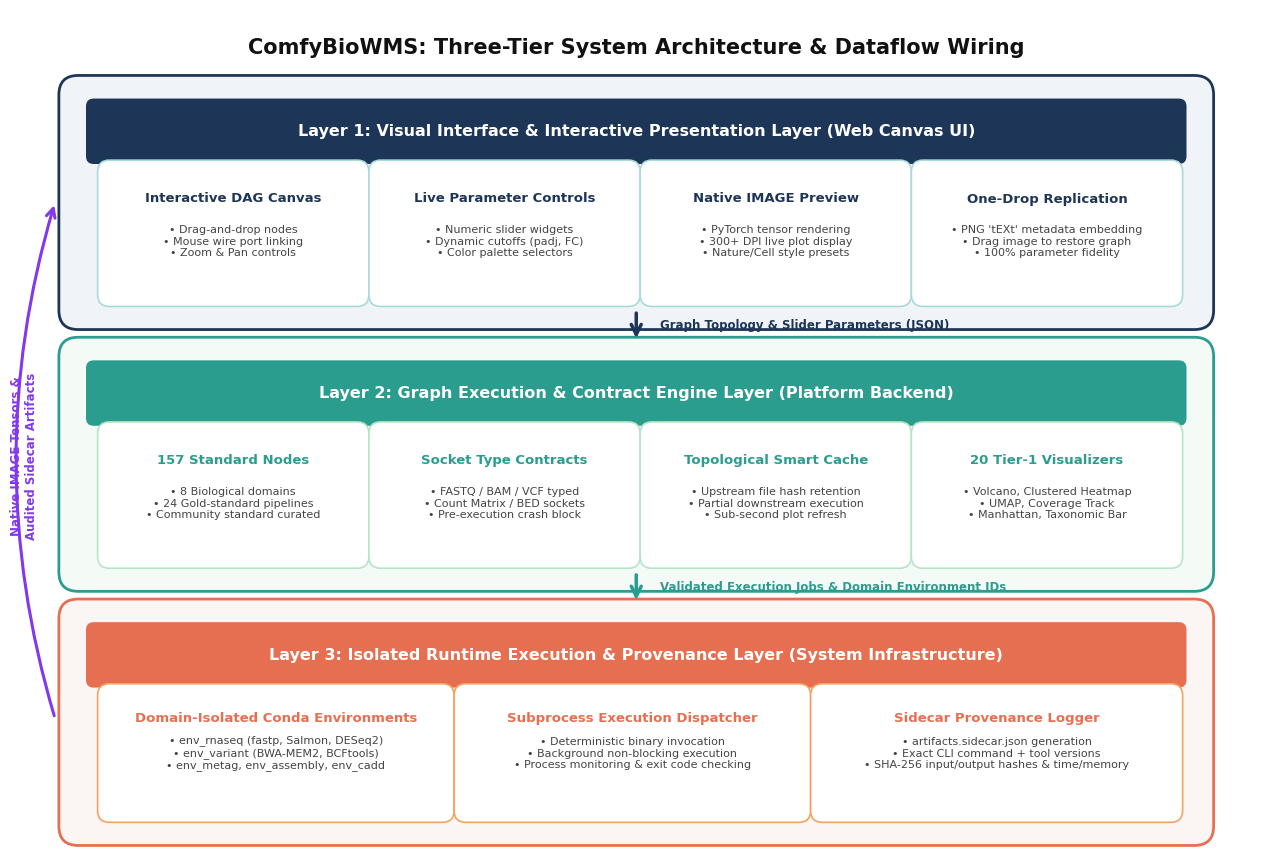

Python code for this plot: (Note: this script raises an exception after producing the figure.)
"""
Script to generate Figure 1: 3-Tier System Architecture & End-to-End Execution Dataflow of ComfyBioWMS.
Saves to paper_platform/figures/figure_1_system_architecture.png at 300 DPI.
"""

import matplotlib.pyplot as plt
import matplotlib.patches as patches

# Publication aesthetics
plt.rcParams["font.sans-serif"] = ["DejaVu Sans", "Arial", "Helvetica"]
plt.rcParams["axes.edgecolor"] = "#333333"
plt.rcParams["axes.linewidth"] = 0.8

fig = plt.figure(figsize=(16, 11), dpi=300)
ax = fig.add_subplot(1, 1, 1)
ax.set_xlim(0, 16)
ax.set_ylim(0, 11)
ax.axis("off")

# Title
ax.text(8.0, 10.5, "ComfyBioWMS: Three-Tier System Architecture & Dataflow Wiring", 
        ha="center", va="center", fontsize=15, fontweight="bold", color="#111111")

# =========================================================================
# LAYER 1: Visual Interface & Interaction Layer (Canvas)
# =========================================================================
l1_box = patches.FancyBboxPatch((0.8, 7.1), 14.4, 2.8, boxstyle="round,pad=0.25", 
                                fc="#f0f4f8", ec="#1d3557", lw=2.0)
ax.add_patch(l1_box)

# Header
h1_box = patches.FancyBboxPatch((1.0, 9.1), 14.0, 0.65, boxstyle="round,pad=0.1", fc="#1d3557", ec="none")
ax.add_patch(h1_box)
ax.text(8.0, 9.42, "Layer 1: Visual Interface & Interactive Presentation Layer (Web Canvas UI)", 
        ha="center", va="center", color="white", fontsize=11.5, fontweight="bold")

# Sub-components of Layer 1
c1_1 = patches.FancyBboxPatch((1.2, 7.3), 3.2, 1.6, boxstyle="round,pad=0.15", fc="white", ec="#a8dadc", lw=1.2)
c1_2 = patches.FancyBboxPatch((4.7, 7.3), 3.2, 1.6, boxstyle="round,pad=0.15", fc="white", ec="#a8dadc", lw=1.2)
c1_3 = patches.FancyBboxPatch((8.2, 7.3), 3.2, 1.6, boxstyle="round,pad=0.15", fc="white", ec="#a8dadc", lw=1.2)
c1_4 = patches.FancyBboxPatch((11.7, 7.3), 3.2, 1.6, boxstyle="round,pad=0.15", fc="white", ec="#a8dadc", lw=1.2)
ax.add_patch(c1_1)
ax.add_patch(c1_2)
ax.add_patch(c1_3)
ax.add_patch(c1_4)

ax.text(2.8, 8.5, "Interactive DAG Canvas", ha="center", fontsize=9.5, fontweight="bold", color="#1d3557")
ax.text(2.8, 7.8, "• Drag-and-drop nodes\n• Mouse wire port linking\n• Zoom & Pan controls", ha="center", fontsize=8.0, color="#444444")

ax.text(6.3, 8.5, "Live Parameter Controls", ha="center", fontsize=9.5, fontweight="bold", color="#1d3557")
ax.text(6.3, 7.8, "• Numeric slider widgets\n• Dynamic cutoffs (padj, FC)\n• Color palette selectors", ha="center", fontsize=8.0, color="#444444")

ax.text(9.8, 8.5, "Native IMAGE Preview", ha="center", fontsize=9.5, fontweight="bold", color="#1d3557")
ax.text(9.8, 7.8, "• PyTorch tensor rendering\n• 300+ DPI live plot display\n• Nature/Cell style presets", ha="center", fontsize=8.0, color="#444444")

ax.text(13.3, 8.5, "One-Drop Replication", ha="center", fontsize=9.5, fontweight="bold", color="#1d3557")
ax.text(13.3, 7.8, "• PNG 'tEXt' metadata embedding\n• Drag image to restore graph\n• 100% parameter fidelity", ha="center", fontsize=8.0, color="#444444")

# Flow Arrow Layer 1 -> Layer 2
ax.annotate("", xy=(8.0, 6.7), xytext=(8.0, 7.1),
            arrowprops=dict(arrowstyle="->", color="#1d3557", lw=2.5, mutation_scale=18))
ax.text(8.3, 6.9, "Graph Topology & Slider Parameters (JSON)", va="center", fontsize=8.5, fontweight="bold", color="#1d3557")

# =========================================================================
# LAYER 2: Graph Execution & Contract Engine Layer (Backend)
# =========================================================================
l2_box = patches.FancyBboxPatch((0.8, 3.7), 14.4, 2.8, boxstyle="round,pad=0.25", 
                                fc="#f4fbf7", ec="#2a9d8f", lw=2.0)
ax.add_patch(l2_box)

# Header
h2_box = patches.FancyBboxPatch((1.0, 5.7), 14.0, 0.65, boxstyle="round,pad=0.1", fc="#2a9d8f", ec="none")
ax.add_patch(h2_box)
ax.text(8.0, 6.02, "Layer 2: Graph Execution & Contract Engine Layer (Platform Backend)", 
        ha="center", va="center", color="white", fontsize=11.5, fontweight="bold")

# Sub-components of Layer 2
c2_1 = patches.FancyBboxPatch((1.2, 3.9), 3.2, 1.6, boxstyle="round,pad=0.15", fc="white", ec="#b7e4c7", lw=1.2)
c2_2 = patches.FancyBboxPatch((4.7, 3.9), 3.2, 1.6, boxstyle="round,pad=0.15", fc="white", ec="#b7e4c7", lw=1.2)
c2_3 = patches.FancyBboxPatch((8.2, 3.9), 3.2, 1.6, boxstyle="round,pad=0.15", fc="white", ec="#b7e4c7", lw=1.2)
c2_4 = patches.FancyBboxPatch((11.7, 3.9), 3.2, 1.6, boxstyle="round,pad=0.15", fc="white", ec="#b7e4c7", lw=1.2)
ax.add_patch(c2_1)
ax.add_patch(c2_2)
ax.add_patch(c2_3)
ax.add_patch(c2_4)

ax.text(2.8, 5.1, "157 Standard Nodes", ha="center", fontsize=9.5, fontweight="bold", color="#2a9d8f")
ax.text(2.8, 4.4, "• 8 Biological domains\n• 24 Gold-standard pipelines\n• Community standard curated", ha="center", fontsize=8.0, color="#444444")

ax.text(6.3, 5.1, "Socket Type Contracts", ha="center", fontsize=9.5, fontweight="bold", color="#2a9d8f")
ax.text(6.3, 4.4, "• FASTQ / BAM / VCF typed\n• Count Matrix / BED sockets\n• Pre-execution crash block", ha="center", fontsize=8.0, color="#444444")

ax.text(9.8, 5.1, "Topological Smart Cache", ha="center", fontsize=9.5, fontweight="bold", color="#2a9d8f")
ax.text(9.8, 4.4, "• Upstream file hash retention\n• Partial downstream execution\n• Sub-second plot refresh", ha="center", fontsize=8.0, color="#444444")

ax.text(13.3, 5.1, "20 Tier-1 Visualizers", ha="center", fontsize=9.5, fontweight="bold", color="#2a9d8f")
ax.text(13.3, 4.4, "• Volcano, Clustered Heatmap\n• UMAP, Coverage Track\n• Manhattan, Taxonomic Bar", ha="center", fontsize=8.0, color="#444444")

# Flow Arrow Layer 2 -> Layer 3
ax.annotate("", xy=(8.0, 3.3), xytext=(8.0, 3.7),
            arrowprops=dict(arrowstyle="->", color="#2a9d8f", lw=2.5, mutation_scale=18))
ax.text(8.3, 3.5, "Validated Execution Jobs & Domain Environment IDs", va="center", fontsize=8.5, fontweight="bold", color="#2a9d8f")

# =========================================================================
# LAYER 3: Isolated Runtime Execution & Provenance Layer (System)
# =========================================================================
l3_box = patches.FancyBboxPatch((0.8, 0.4), 14.4, 2.7, boxstyle="round,pad=0.25", 
                                fc="#fbf5f4", ec="#e76f51", lw=2.0)
ax.add_patch(l3_box)

# Header
h3_box = patches.FancyBboxPatch((1.0, 2.3), 14.0, 0.65, boxstyle="round,pad=0.1", fc="#e76f51", ec="none")
ax.add_patch(h3_box)
ax.text(8.0, 2.62, "Layer 3: Isolated Runtime Execution & Provenance Layer (System Infrastructure)", 
        ha="center", va="center", color="white", fontsize=11.5, fontweight="bold")

# Sub-components of Layer 3
c3_1 = patches.FancyBboxPatch((1.2, 0.6), 4.3, 1.5, boxstyle="round,pad=0.15", fc="white", ec="#f4a261", lw=1.2)
c3_2 = patches.FancyBboxPatch((5.8, 0.6), 4.3, 1.5, boxstyle="round,pad=0.15", fc="white", ec="#f4a261", lw=1.2)
c3_3 = patches.FancyBboxPatch((10.4, 0.6), 4.5, 1.5, boxstyle="round,pad=0.15", fc="white", ec="#f4a261", lw=1.2)
ax.add_patch(c3_1)
ax.add_patch(c3_2)
ax.add_patch(c3_3)

ax.text(3.35, 1.75, "Domain-Isolated Conda Environments", ha="center", fontsize=9.5, fontweight="bold", color="#e76f51")
ax.text(3.35, 1.15, "• env_rnaseq (fastp, Salmon, DESeq2)\n• env_variant (BWA-MEM2, BCFtools)\n• env_metag, env_assembly, env_cadd", ha="center", fontsize=8.0, color="#444444")

ax.text(7.95, 1.75, "Subprocess Execution Dispatcher", ha="center", fontsize=9.5, fontweight="bold", color="#e76f51")
ax.text(7.95, 1.15, "• Deterministic binary invocation\n• Background non-blocking execution\n• Process monitoring & exit code checking", ha="center", fontsize=8.0, color="#444444")

ax.text(12.65, 1.75, "Sidecar Provenance Logger", ha="center", fontsize=9.5, fontweight="bold", color="#e76f51")
ax.text(12.65, 1.15, "• artifacts.sidecar.json generation\n• Exact CLI command + tool versions\n• SHA-256 input/output hashes & time/memory", ha="center", fontsize=8.0, color="#444444")

# Return Flow Arrow from Layer 3 back to Layer 1 (IMAGE tensors and Sidecar logs)
ax.annotate("", xy=(0.5, 8.5), xytext=(0.5, 1.8),
            arrowprops=dict(arrowstyle="->", connectionstyle="arc3,rad=-0.15", color="#8338ec", lw=2.2, mutation_scale=16))
ax.text(0.1, 5.2, "Native IMAGE Tensors &\nAudited Sidecar Artifacts", 
        ha="center", va="center", rotation=90, fontsize=8.5, fontweight="bold", color="#8338ec")

# Save figure
output_path = "paper_platform/figures/figure_1_system_architecture.png"
plt.savefig(output_path, dpi=300, bbox_inches="tight")
plt.close()
print(f"Successfully generated Figure 1 at {output_path}")
